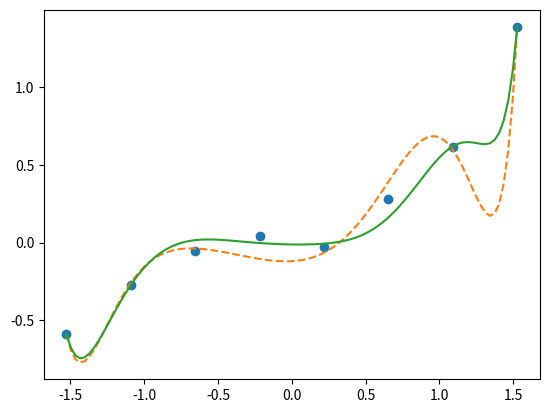

Here is the Python script that generated this plot:
import numpy as np
import matplotlib.pyplot as plt

# 真正的函数
def g(x):
    return 0.1 * (x ** 3 + x ** 2 + x)

# 随意准备一些向真正的函数加入了一点噪声的训练数据
train_x = np.linspace(-2, 2, 8)
train_y = g(train_x) + np.random.randn(train_x.size) * 0.05

# 标准化
mu = train_x.mean()
sigma = train_x.std()
def standardize(x):
    return (x - mu) / sigma

train_z = standardize(train_x)

# 创建训练数据的矩阵
def to_matrix(x):
    return np.vstack([
        np.ones(x.size),
        x,
        x ** 2,
        x ** 3,
        x ** 4,
        x ** 5,
        x ** 6,
        x ** 7,
        x ** 8,
        x ** 9,
        x ** 10
    ]).T

X = to_matrix(train_z)

# 参数初始化
theta = np.random.randn(X.shape[1])

# 预测函数
def f(x):
    return np.dot(x, theta)

# 目标函数
def E(x, y):
    return 0.5 * np.sum((y - f(x)) ** 2)

# 正则化常量
LAMBDA = 0.5

# 学习率
ETA = 1e-4

# 误差
diff = 1

# 重复学习（不应用正则化）
error = E(X, train_y)
while diff > 1e-6:
    theta = theta - ETA * (np.dot(f(X) - train_y, X))

    current_error = E(X, train_y)
    diff = error - current_error
    error = current_error

theta1 = theta

# 重复学习（应用正则化）
theta = np.random.randn(X.shape[1])
diff = 1
error = E(X, train_y)
while diff > 1e-6:
    reg_term = LAMBDA * np.hstack([0, theta[1:]])
    theta = theta - ETA * (np.dot(f(X) - train_y, X) + reg_term)

    current_error = E(X, train_y)
    diff = error - current_error
    error = current_error

theta2 = theta

# 绘图确认
plt.plot(train_z, train_y, 'o')
z = standardize(np.linspace(-2, 2, 100))
theta = theta1 # 未应用正则化
plt.plot(z, f(to_matrix(z)), linestyle='dashed')
theta = theta2 # 应用正则化
plt.plot(z, f(to_matrix(z)))
plt.show()
